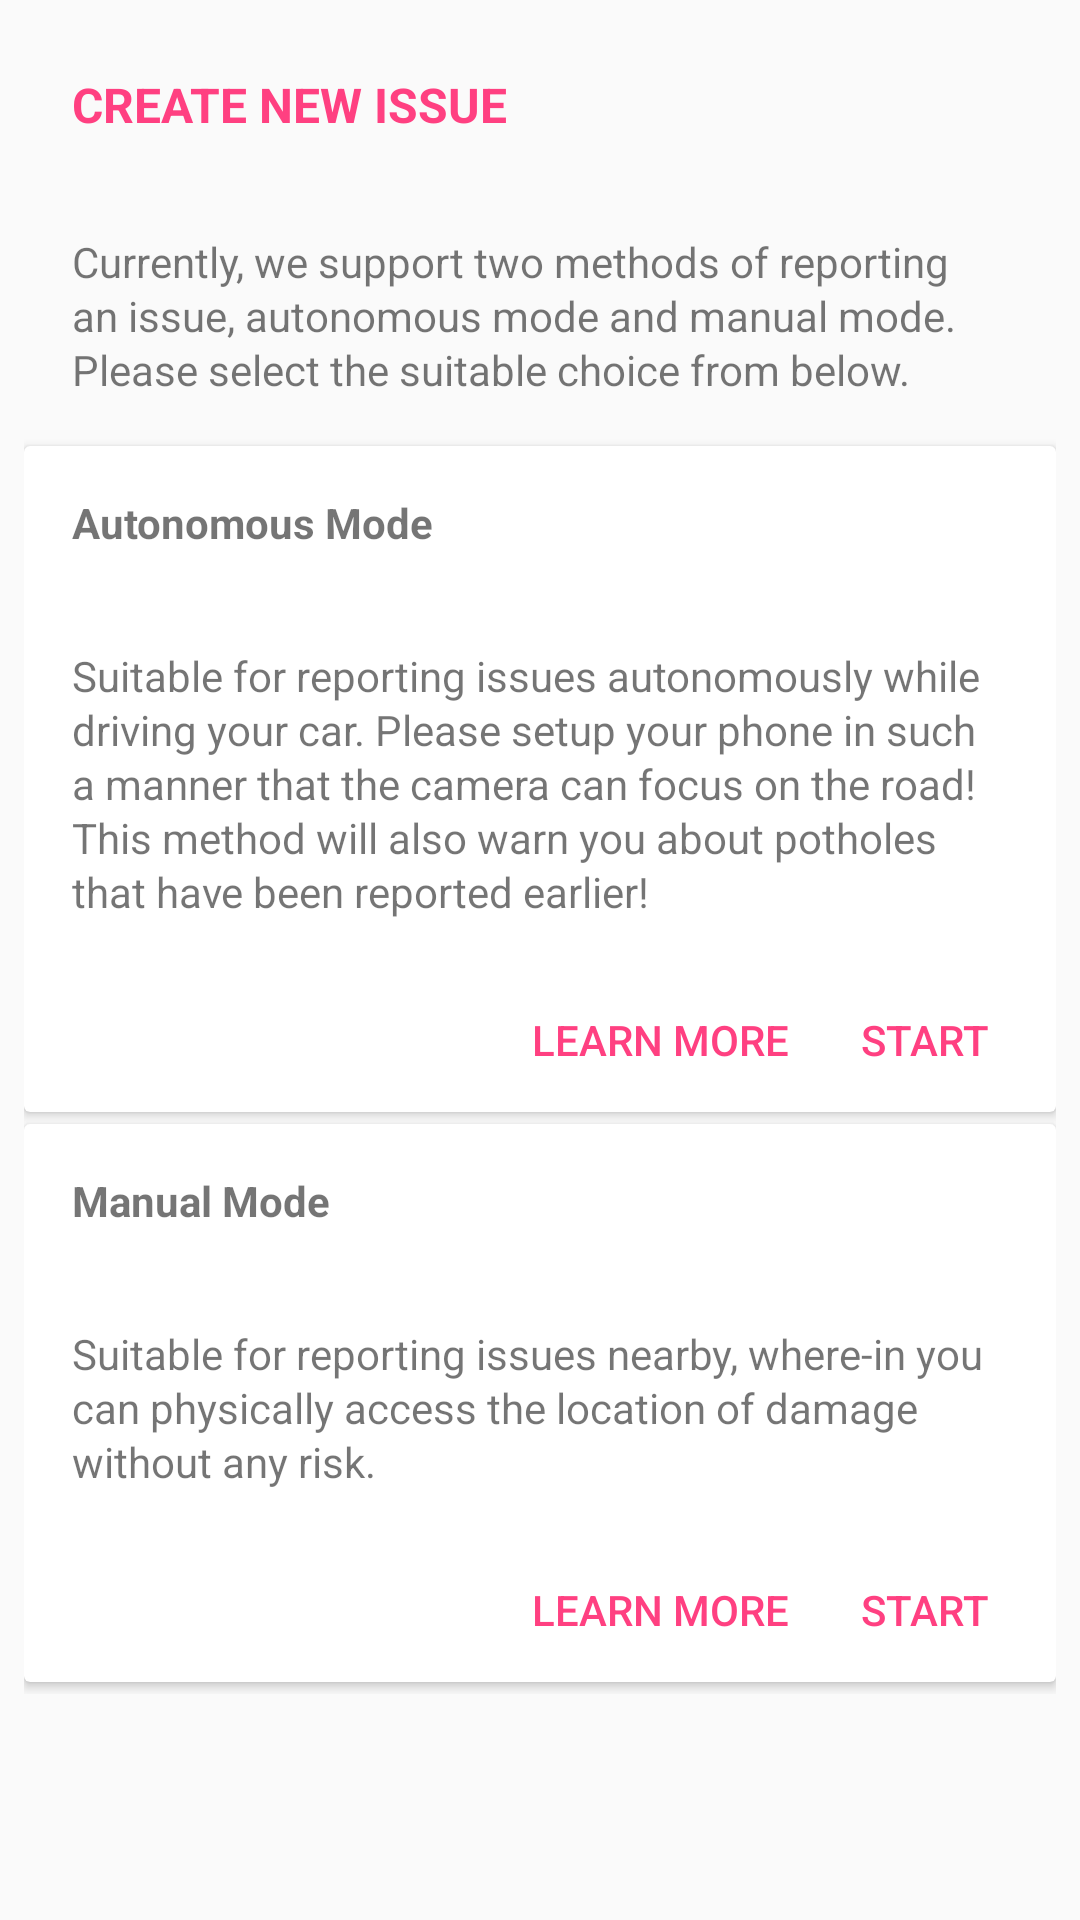

This screen was rendered from an Android layout file. Write that file and the resources it references.
<!-- AndroidManifest.xml: application theme AppTheme -->
<!-- res/layout/fragment_create_issue.xml -->
<?xml version="1.0" encoding="utf-8"?>
<ScrollView
    xmlns:android="http://schemas.android.com/apk/res/android"
    xmlns:tools="http://schemas.android.com/tools"
    android:layout_width="match_parent"
    android:layout_height="match_parent">


    <LinearLayout
        android:layout_width="match_parent"
        android:layout_height="match_parent"
        android:orientation="vertical"
        android:padding="8dp"
        tools:context=".fragments.CreateIssue">

        

        <TextView
            android:layout_width="match_parent"
            android:layout_height="wrap_content"
            android:padding="16dp"
            android:text="@string/create_new_issue"
            android:textAllCaps="true"
            android:textStyle="bold"
            android:textColor="@color/colorAccent"
            android:textSize="16sp"/>

        <TextView
            android:layout_width="match_parent"
            android:layout_height="wrap_content"
            android:padding="16dp"
            android:lineSpacingExtra="@dimen/line_spacing"
            android:text="@string/auto_manual_desc"/>

        <android.support.v7.widget.CardView
            android:layout_width="match_parent"
            android:layout_height="wrap_content"
            android:padding="16dp"
            android:layout_marginBottom="4dp"
            android:elevation="@dimen/line_spacing">


            <LinearLayout
                android:layout_width="match_parent"
                android:layout_height="match_parent"
                android:orientation="vertical">

                <TextView
                    android:layout_width="match_parent"
                    android:layout_height="wrap_content"
                    android:padding="16dp"
                    android:text="Autonomous Mode"
                    android:textStyle="bold"
                    android:textSize="14sp" />

                <TextView
                    android:layout_width="match_parent"
                    android:layout_height="wrap_content"
                    android:text="@string/autonomous_desc"
                    android:padding="16dp"
                    android:lineSpacingExtra="@dimen/line_spacing" />

                <LinearLayout
                    android:layout_width="match_parent"
                    android:layout_height="wrap_content"
                    android:gravity="end"
                    android:orientation="horizontal">

                    <Button
                        android:id="@+id/learnMoreAutonomous"
                        android:layout_width="wrap_content"
                        android:layout_height="match_parent"
                        android:background="@color/transparent"
                        android:textColor="@color/colorAccent"
                        android:text="@string/learn_more"/>

                    <Button
                        android:id="@+id/startAutonomousMode"
                        android:layout_width="wrap_content"
                        android:layout_height="match_parent"
                        android:background="@color/transparent"
                        android:textColor="@color/colorAccent"
                        android:text="@string/start"/>

                </LinearLayout>

            </LinearLayout>

        </android.support.v7.widget.CardView>


        <android.support.v7.widget.CardView
            android:layout_width="match_parent"
            android:layout_height="wrap_content"
            android:padding="16dp"
            android:layout_marginBottom="4dp"
            android:elevation="@dimen/line_spacing">


            <LinearLayout
                android:layout_width="match_parent"
                android:layout_height="match_parent"
                android:orientation="vertical">

                <TextView
                    android:layout_width="match_parent"
                    android:layout_height="wrap_content"
                    android:padding="16dp"
                    android:text="Manual Mode"
                    android:textStyle="bold"
                    android:textSize="14sp" />

                <TextView
                    android:layout_width="match_parent"
                    android:layout_height="wrap_content"
                    android:text="@string/manual_desc"
                    android:padding="16dp"
                    android:lineSpacingExtra="@dimen/line_spacing" />

                <LinearLayout
                    android:layout_width="match_parent"
                    android:layout_height="wrap_content"
                    android:gravity="end"
                    android:orientation="horizontal">

                    <Button
                        android:id="@+id/learnMoreManual"
                        android:layout_width="wrap_content"
                        android:layout_height="match_parent"
                        android:background="@color/transparent"
                        android:textColor="@color/colorAccent"
                        android:text="@string/learn_more"/>

                    <Button
                        android:id="@+id/startManualMode"
                        android:layout_width="wrap_content"
                        android:layout_height="match_parent"
                        android:background="@color/transparent"
                        android:textColor="@color/colorAccent"
                        android:text="@string/start"/>

                </LinearLayout>

            </LinearLayout>

        </android.support.v7.widget.CardView>

    </LinearLayout>

</ScrollView>
<!-- resources referenced by this layout -->
<resources>
  <color name="colorAccent">#FF4081</color>
  <color name="transparent">#00000000</color>
  <dimen name="line_spacing">1.75dp</dimen>
  <string name="auto_manual_desc">Currently, we support two methods of reporting an issue, autonomous mode and manual mode. Please select the suitable choice from below.</string>
  <string name="autonomous_desc">Suitable for reporting issues autonomously while driving your car. Please setup your phone in such a manner that the camera can focus on the road! This method will also warn you about potholes that have been reported earlier!</string>
  <string name="create_new_issue">Create New Issue</string>
  <string name="learn_more">Learn More</string>
  <string name="manual_desc">Suitable for reporting issues nearby, where-in you can physically access the location of damage without any risk.</string>
  <string name="start">Start</string>
  <style name="AppTheme" parent="BaseTheme" />
  <style name="BaseTheme" parent="Theme.AppCompat.Light.NoActionBar">
          
          <item name="colorPrimary">@color/colorPrimary</item>
          <item name="colorPrimaryDark">@color/colorPrimaryDark</item>
          <item name="colorAccent">@color/colorAccent</item>
          <item name="windowActionModeOverlay">true</item>
          <item name="android:actionModeBackground">@color/blue_grey_600</item>
          <item name="fontPath">fonts/circular-book.ttf</item>
          <item name="android:dialogTheme">@style/Dialog.Theme</item>
      </style>
  <color name="colorPrimary">#1976D2</color>
  <color name="colorPrimaryDark">#1565C0</color>
  <color name="blue_grey_600">#546E7A</color>
  <style name="Dialog.Theme" parent="Theme.AppCompat.Light.Dialog">
          <item name="colorPrimary">@color/colorPrimary</item>
          <item name="colorPrimaryDark">@color/colorPrimaryDark</item>
          <item name="colorAccent">@color/colorAccent</item>
      </style>
</resources>
